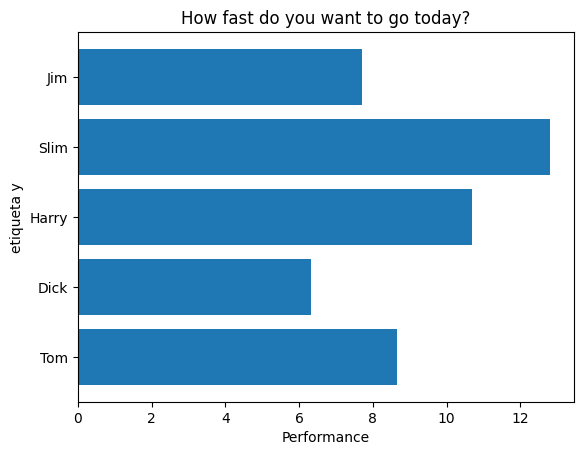

Reproduce this figure in Python.
import matplotlib.pyplot as plt
import numpy as np   # rapido
import pandas as pd  # potencia


plt.rcdefaults()

fig, ax = plt.subplots()   # figura, y el eje


people = ('Tom', 'Dick', 'Harry', 'Slim', 'Jim') # tupla ()

y_pos = np.arange(len(people))   # 0,1,2,3,4

performance = 3 + 10 * np.random.rand(len(people)) # numpy un ndarray (performance ndarray)




ax.barh(y_pos, performance) # creo una barra horizontal


ax.set_yticks(y_pos)
ax.set_yticklabels(people)
# ax.invert_yaxis()  # labels read top-to-bottom
ax.set_ylabel('etiqueta y')
ax.set_xlabel('Performance')
ax.set_title('How fast do you want to go today?')

plt.show()


# array= [1,2,3]      array*3 = [3,6,9]













